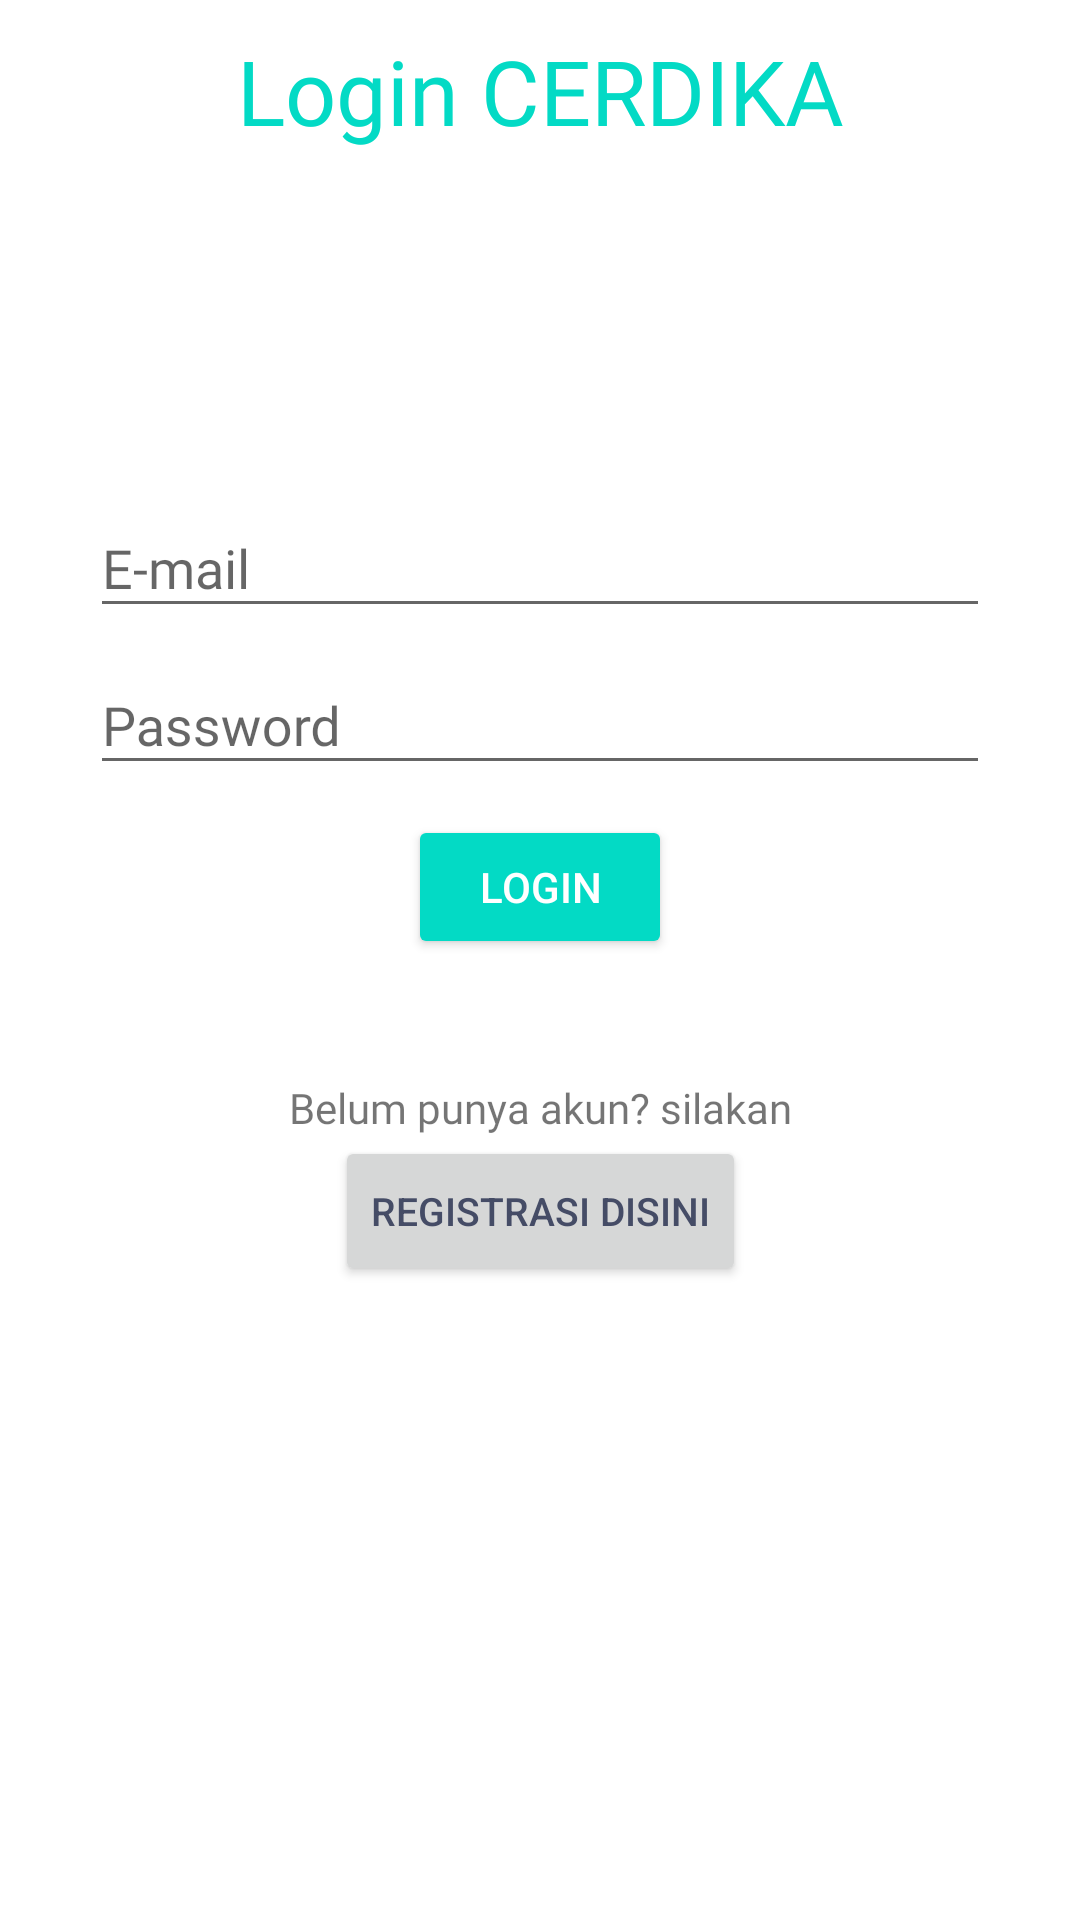

Android layout source for this screen:
<!-- AndroidManifest.xml: application theme AppTheme.NoActionBar -->
<!-- res/layout/activity_login.xml -->
<?xml version="1.0" encoding="utf-8"?>
<androidx.constraintlayout.widget.ConstraintLayout xmlns:android="http://schemas.android.com/apk/res/android"
    xmlns:app="http://schemas.android.com/apk/res-auto"
    xmlns:tools="http://schemas.android.com/tools"
    android:layout_width="match_parent"
    android:layout_height="match_parent"
    tools:context=".LoginActivity"
    android:background="#ffffff"
    >

    <TextView
        android:id="@+id/textView"
        android:layout_width="match_parent"
        android:layout_height="wrap_content"
        android:layout_marginTop="10dp"
        android:fontFamily="@font/poppinsbold"
        android:gravity="center"
        android:text="Login CERDIKA"
        android:textColor="@color/colorAccent"
        android:textSize="30sp"
        app:layout_constraintEnd_toEndOf="parent"
        app:layout_constraintHorizontal_bias="0.0"
        app:layout_constraintStart_toStartOf="parent"
        app:layout_constraintTop_toTopOf="parent"
        tools:targetApi="jelly_bean" />

    <androidx.constraintlayout.widget.ConstraintLayout
        android:layout_width="match_parent"
        android:layout_height="wrap_content"
        app:layout_constraintBottom_toBottomOf="parent"
        app:layout_constraintTop_toTopOf="parent"
        app:layout_constraintVertical_bias="0.426"
        tools:layout_editor_absoluteX="0dp">

        <com.google.android.material.textfield.TextInputLayout
            android:id="@+id/textInputLayoutEmail"
            android:layout_width="match_parent"
            android:layout_height="wrap_content"
            android:layout_marginLeft="30dp"
            android:layout_marginRight="30dp"
            android:hint="E-mail"
            app:layout_constraintEnd_toEndOf="parent"
            app:layout_constraintHorizontal_bias="0.0"
            app:layout_constraintStart_toStartOf="parent"
            app:layout_constraintTop_toTopOf="parent">

            <com.google.android.material.textfield.TextInputEditText
                android:id="@+id/inputEmail"
                android:inputType="textEmailAddress"
                android:layout_width="match_parent"
                android:layout_height="wrap_content"
                android:drawableEnd="@drawable/ic_user"
                android:drawableRight="@drawable/ic_user"
                android:fontFamily="@font/poppinsmedium"
                tools:targetApi="jelly_bean" />
        </com.google.android.material.textfield.TextInputLayout>

        <com.google.android.material.textfield.TextInputLayout
            android:id="@+id/textInputLayoutPassword"
            android:layout_width="match_parent"
            android:layout_height="wrap_content"
            android:layout_marginLeft="30dp"
            android:layout_marginRight="30dp"
            android:hint="Password"
            app:layout_constraintTop_toBottomOf="@+id/textInputLayoutEmail"
            tools:layout_editor_absoluteX="0dp">

            <com.google.android.material.textfield.TextInputEditText
                android:id="@+id/inputPassword"
                android:inputType="textPassword"
                android:layout_width="match_parent"
                android:layout_height="wrap_content"
                android:drawableEnd="@drawable/ic_password"
                android:drawableRight="@drawable/ic_password"
                android:fontFamily="@font/poppinsmedium"
                tools:targetApi="jelly_bean" />
        </com.google.android.material.textfield.TextInputLayout>

        <ProgressBar
            android:id="@+id/progress_login"
            android:layout_width="wrap_content"
            android:layout_height="wrap_content"
            android:visibility="gone"
            app:layout_constraintEnd_toEndOf="parent"
            app:layout_constraintStart_toStartOf="parent"
            app:layout_constraintTop_toBottomOf="@+id/textInputLayoutPassword" />

        <Button
            android:id="@+id/btn_sign_in"
            style="@style/Widget.AppCompat.Button.Colored"
            android:layout_width="wrap_content"
            android:layout_height="wrap_content"
            android:layout_marginTop="10dp"
            android:text="@string/sign_in"
            app:layout_constraintEnd_toEndOf="parent"
            app:layout_constraintStart_toStartOf="parent"
            app:layout_constraintTop_toBottomOf="@+id/progress_login" />

        <TextView
            android:id="@+id/signUpText"
            android:layout_width="wrap_content"
            android:layout_height="wrap_content"
            android:layout_marginTop="40dp"
            android:fontFamily="@font/poppinsmedium"
            android:text="@string/don_t_have_an_account_sign_up"
            app:layout_constraintEnd_toEndOf="parent"
            app:layout_constraintStart_toStartOf="parent"
            app:layout_constraintTop_toBottomOf="@+id/btn_sign_in"
            tools:targetApi="jelly_bean" />
        <Button
            android:id="@+id/btn_sign_up"
            android:layout_width="wrap_content"
            android:layout_height="50dp"
            android:gravity="center"
            android:text="Registrasi disini"
            android:textColor="#454C66"
            android:textSize="13sp"
            app:layout_constraintEnd_toEndOf="parent"
            app:layout_constraintStart_toStartOf="parent"
            app:layout_constraintTop_toBottomOf="@+id/signUpText"
            />
    </androidx.constraintlayout.widget.ConstraintLayout>


</androidx.constraintlayout.widget.ConstraintLayout>
<!-- resources referenced by this layout -->
<resources>
  <!-- drawable ic_password: png bitmap (drawable-hdpi, 343 bytes) -->
  <!-- drawable ic_user (drawable-anydpi) -->
  <vector xmlns:android="http://schemas.android.com/apk/res/android"
      android:width="24dp"
      android:height="24dp"
      android:viewportWidth="24"
      android:viewportHeight="24"
      android:tint="#FFFFFF"
      android:alpha="0.8">
    <path
        android:fillColor="@android:color/white"
        android:pathData="M12,2C6.48,2 2,6.48 2,12s4.48,10 10,10h5v-2h-5c-4.34,0 -8,-3.66 -8,-8s3.66,-8 8,-8 8,3.66 8,8v1.43c0,0.79 -0.71,1.57 -1.5,1.57s-1.5,-0.78 -1.5,-1.57L17,12c0,-2.76 -2.24,-5 -5,-5s-5,2.24 -5,5 2.24,5 5,5c1.38,0 2.64,-0.56 3.54,-1.47 0.65,0.89 1.77,1.47 2.96,1.47 1.97,0 3.5,-1.6 3.5,-3.57L22,12c0,-5.52 -4.48,-10 -10,-10zM12,15c-1.66,0 -3,-1.34 -3,-3s1.34,-3 3,-3 3,1.34 3,3 -1.34,3 -3,3z"/>
  </vector>
  <string name="don_t_have_an_account_sign_up">Belum punya akun? silakan</string>
  <string name="sign_in">Login</string>
  <style name="AppTheme.NoActionBar">
          <item name="windowActionBar">false</item>
          <item name="windowNoTitle">true</item>
      </style>
  <!-- not gathered from this repository: default colours our renderer supplied (Android Studio template values) -->
  <color name="colorAccent">#FF03DAC5</color>
</resources>
